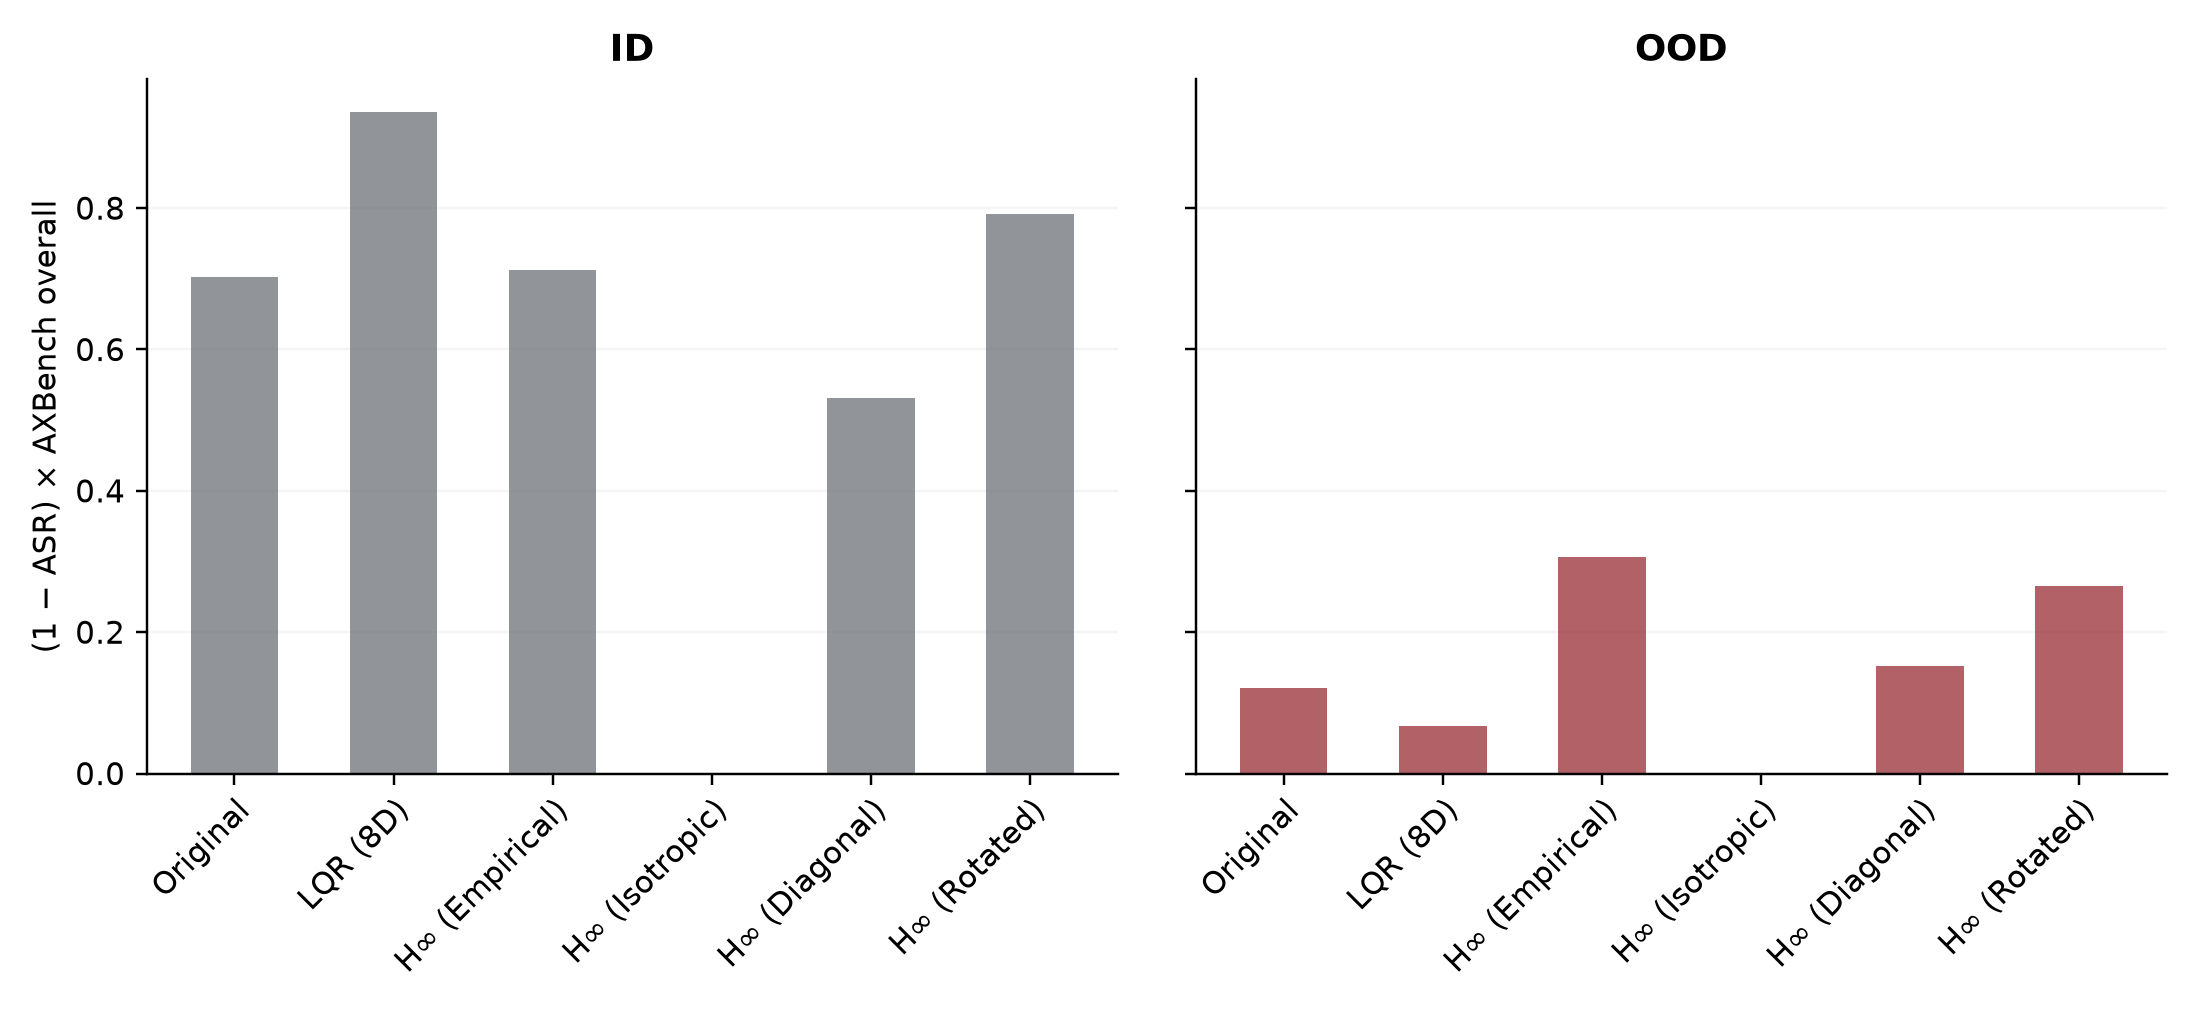

The table this chart was drawn from, first rows:
method, condition, count, asr_pct, non_attack_rate, axbench_overall, non_attack_x_axbench_overall, axbench_score_source, asr_score_source
original, id, 50, 30.0, 0.7, 1.004, 0.7028, paper_judge, cached HarmBench test classifier
lqr_8d, id, 50, 14.0, 0.86, 1.088, 0.9357, paper_judge, cached HarmBench test classifier
empirical, id, 50, 8.0, 0.92, 0.774, 0.7121, assistant_audit, cached HarmBench test classifier
isotropic, id, 50, 0.0, 1.0, 0.0, 0.0, assistant_audit, cached HarmBench test classifier
diagonal, id, 50, 8.0, 0.92, 0.578, 0.5318, assistant_audit, cached HarmBench test classifier
rotated, id, 50, 12.0, 0.88, 0.9, 0.792, assistant_audit, cached HarmBench test classifier
original, ood, 50, 24.0, 0.76, 0.16, 0.1216, paper_judge, cached HarmBench test classifier
lqr_8d, ood, 50, 16.0, 0.84, 0.08, 0.0672, paper_judge, cached HarmBench test classifier
empirical, ood, 50, 6.0, 0.94, 0.326, 0.3064, assistant_audit, cached HarmBench test classifier
isotropic, ood, 50, 0.0, 1.0, 0.0, 0.0, assistant_audit, cached HarmBench test classifier
diagonal, ood, 50, 0.0, 1.0, 0.152, 0.152, assistant_audit, cached HarmBench test classifier
rotated, ood, 50, 0.0, 1.0, 0.266, 0.266, assistant_audit, cached HarmBench test classifier
